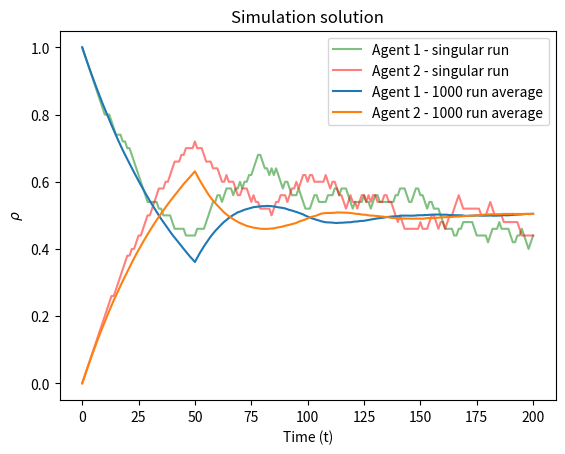

Source code (Python):
import numpy as np
import matplotlib.pyplot as plt

t_max = 200
N=2
M=50


x = np.ones(M)
y = np.zeros(M)

def trade(X,Y):
    X_hist = np.zeros((t_max+1,M))
    Y_hist = np.zeros((t_max+1,M))
    memory_index_x = 0
    memory_index_y = 0
    
    for t in range(t_max):
        X_hist[t] = X
        Y_hist[t] = Y
        prod_x_want = np.random.choice(X)
        prod_y_want = np.random.choice(Y)
        '''
        memory_index_x = np.random.randint(M)
        X[memory_index_x] = prod_y_want
        

        memory_index_y = np.random.randint(M)
        Y[memory_index_y] = prod_x_want
        '''
        
        X[memory_index_x] = prod_y_want
        memory_index_x = (memory_index_x + 1) % M


        Y[memory_index_y] = prod_x_want
        memory_index_y = (memory_index_y + 1) % M
        

    X_hist[-1] = X
    Y_hist[-1] = Y

    return X_hist, Y_hist

A1,A2 = trade(x,y)

A1 = np.mean(A1,axis = 1)
A2 = np.mean(A2,axis = 1)

c=2

if c == 2:
    Data = np.zeros((1000,2, t_max+1))
    for i in range(1000):
        x = np.ones(M)
        y = np.zeros(M)
        A1,A2 = trade(x,y)

        A1 = np.mean(A1,axis = 1)
        A2 = np.mean(A2,axis = 1)

        Data[i, 0, :] = A1  # Store A1 in first row of Data[i]
        Data[i, 1, :] = A2  # Store A2 in second row of Data[i]

    AVG_DATA1 = np.mean(Data[:,0],axis=0)
    AVG_DATA2 = np.mean(Data[:,1],axis=0)
    print(AVG_DATA2.shape)

    plt.plot(Data[3,0],color = "green",alpha = 0.5, label = "Agent 1 - singular run")
    plt.plot(Data[3,1],color = "red",alpha = 0.5, label = "Agent 2 - singular run")
    plt.plot(AVG_DATA1, label = "Agent 1 - 1000 run average")
    plt.plot(AVG_DATA2, label = "Agent 2 - 1000 run average")
else:
    plt.plot(A1, label = "x")
    plt.plot(A2, label = "y")


plt.xlabel('Time (t)')
plt.ylabel(r'$\rho$')
plt.title('Simulation solution')
plt.legend()
plt.show()
